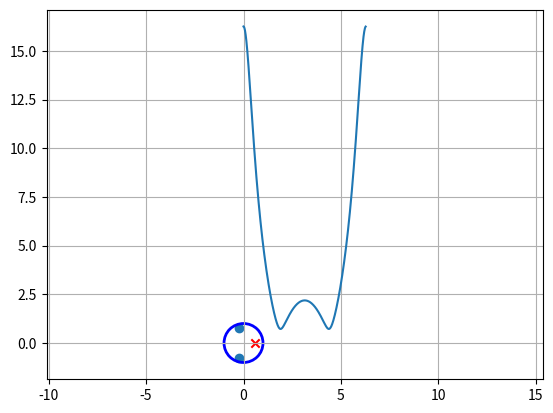
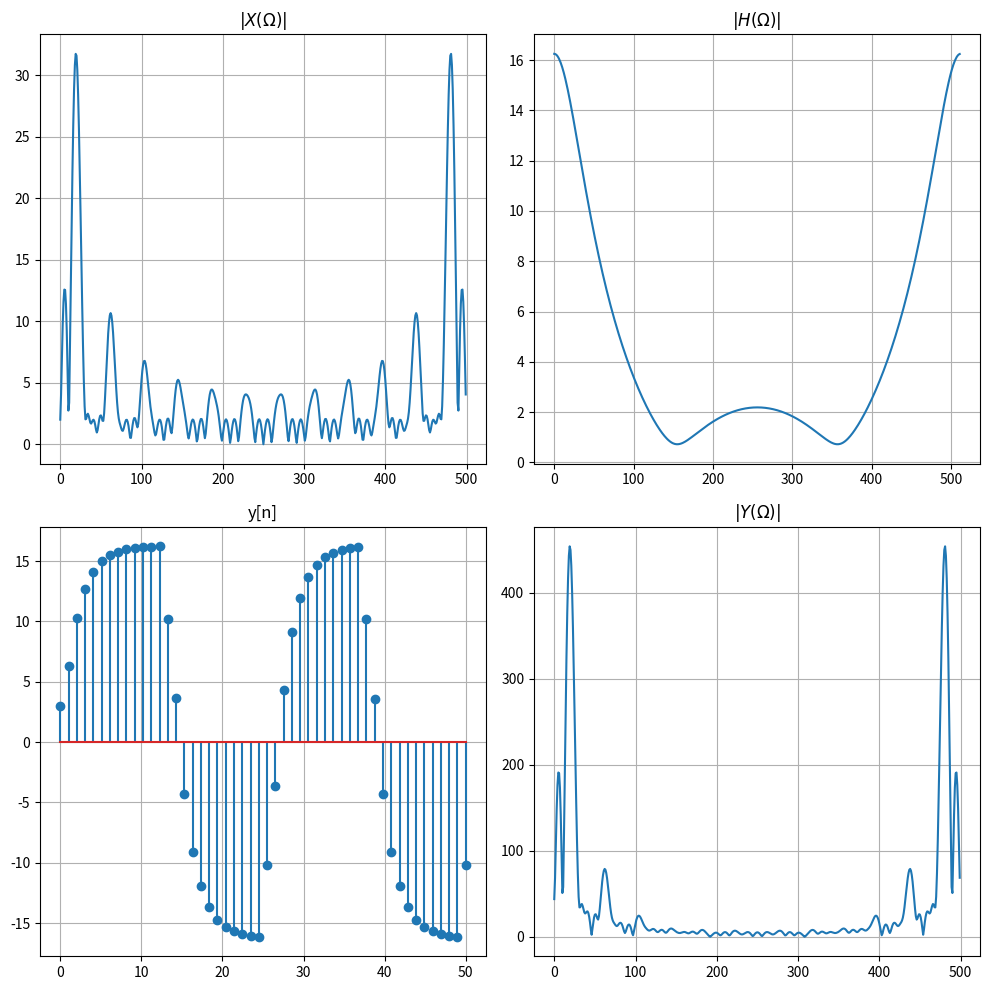

Reproduce these figures in Python, in order.

import matplotlib.pyplot as plt
import numpy as np
import scipy.signal as sg

b = np.array([3, 1.5, 2]) #numerador
a = np.array([1, -0.6]) #denominador
#a = np.array([1, -1.2]) #==>con esto esplota todo
w, H = sg.freqz(b, a, whole = True)
#computa la rta en frecuencia de la transferencia a partir de los coeficientes de la misma
#w es un vector con los valores para los cuales se computa la rta en frec. H es un vector con los valores de la misma
#normalmente, whole es False, y la transformada se computa solo de 0 a pi. Pero está la propiedad de simetría conjugada, que dice
# F[h*] = [H(-w)]*. Si h es real, queda H(-w) = H(w)* .Así que para omega entre -pi y 0 basta con conjugar los valores 
#de H entre 0 y pi. Alto choclo, más fácil poner whole = True y listo.

plt.plot(w, np.abs(H))
plt.grid(True)
plt.show()

z, p, k = sg.tf2zpk(b, a)

plt.scatter(z.real, z.imag, marker = 'o')
plt.scatter(p.real, p.imag, marker = 'x', color = 'r')
circulo = plt.Circle([0,0], radius = 1, fill = False, color = 'b', linewidth = 2)
plt.gca().add_patch(circulo)
plt.axis('equal')
plt.grid(True)
plt.show()

#como antes, entra una cuadrada

n = np.linspace(start = 0, stop = 100)
x = sg.square(2 * np.pi * 0.02 * n)

X = np.fft.fft(x, n = len(x) * 10)

#el filtro es IIR, ya no puedo hacer la convolución. Usar la función sg.lfilter(b, a, x)

y = sg.lfilter(b, a, x)
Y = np.fft.fft(y, n = len(y)*10)

#grafico X, H, y e Y
fig, ejes = plt.subplots(nrows = 2, ncols = 2, figsize = (10,10))

ejes[0,0].plot(np.abs(X)) #TF de la entrada
ejes[0,0].set_title('$|X(\Omega)|$')
ejes[0,0].grid(True)

ejes[0,1].plot(np.abs(H))
ejes[0,1].set_title('$|H(\Omega)|$')
ejes[0,1].grid(True)

ejes[1,0].stem(np.linspace(start = 0, stop = len(y)), y)
ejes[1,0].set_title('y[n]')
ejes[1,0].grid(True)

ejes[1,1].plot(np.abs(Y))
ejes[1,1].set_title('$|Y(\Omega)|$')
ejes[1,1].grid(True)

plt.tight_layout()
plt.show()